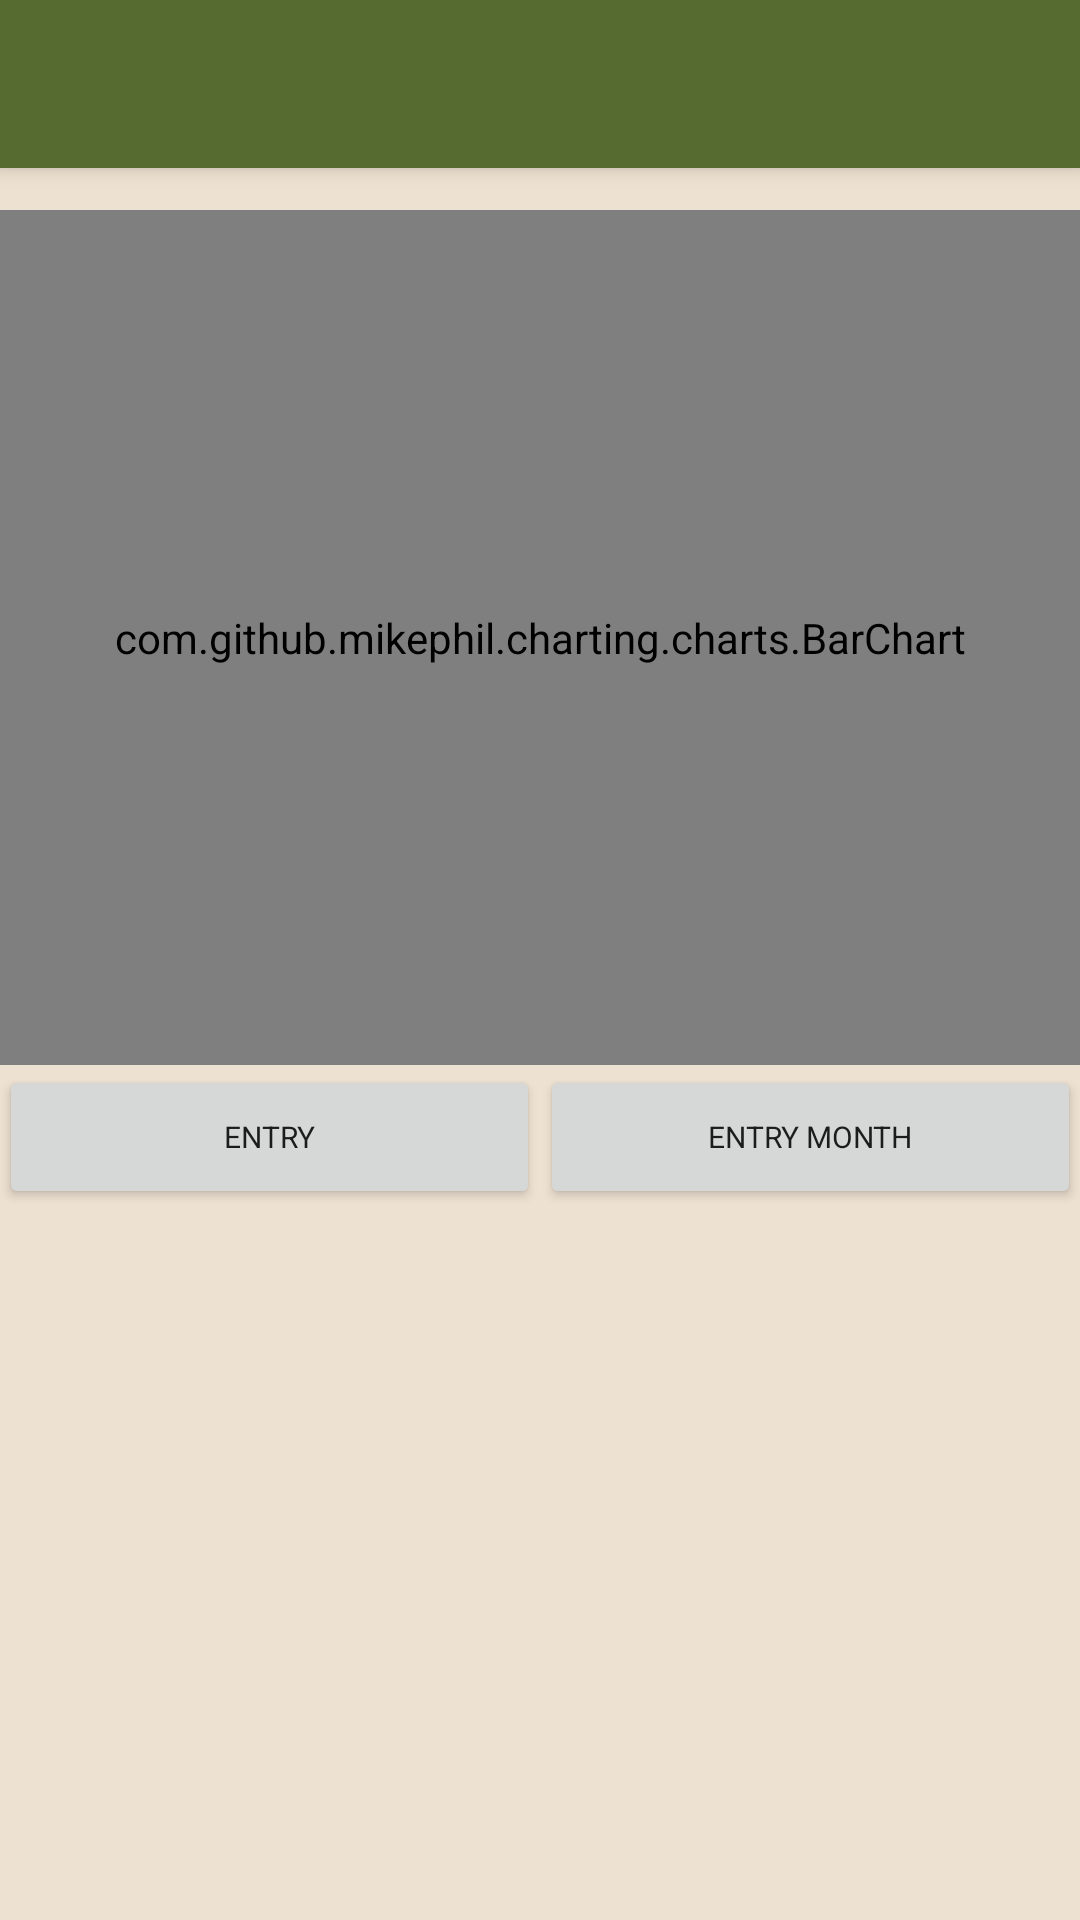

Write the Android layout XML for this screen, with the resource values it uses.
<!-- AndroidManifest.xml: activity theme AppTheme.NoActionBar -->
<!-- res/layout/activity_history.xml -->
<?xml version="1.0" encoding="utf-8"?>
<android.support.design.widget.CoordinatorLayout xmlns:android="http://schemas.android.com/apk/res/android"
        xmlns:app="http://schemas.android.com/apk/res-auto"
        xmlns:tools="http://schemas.android.com/tools"
        android:layout_width="match_parent"
        android:layout_height="match_parent"
        android:fitsSystemWindows="true"
        android:background="?attr/colorPrimary"
        app:popupTheme="@style/AppTheme.PopupOverlay" >

    <android.support.design.widget.AppBarLayout
        android:layout_width="match_parent"
        android:layout_height="wrap_content"
        android:theme="@style/AppTheme.AppBarOverlay">

        <android.support.v7.widget.Toolbar
            android:id="@+id/toolbar"
            android:layout_width="match_parent"
            android:layout_height="?attr/actionBarSize"
            android:background="#556b2f"
            app:popupTheme="@style/AppTheme.PopupOverlay"
            android:textAlignment="center"
            android:fontFamily="sans-serif" />

    </android.support.design.widget.AppBarLayout>

<RelativeLayout xmlns:android="http://schemas.android.com/apk/res/android"
    xmlns:tools="http://schemas.android.com/tools"
    xmlns:app="http://schemas.android.com/apk/res-auto"
    android:id="@+id/activity_history"
    android:layout_width="match_parent"
    android:layout_height="match_parent"
    android:paddingBottom="@dimen/activity_vertical_margin"
    android:paddingLeft="@dimen/activity_horizontal_margin"
    android:paddingRight="@dimen/activity_horizontal_margin"
    android:paddingTop="70dp"
    android:background="#ede1d1"
    tools:context="edu.ucsb.cs.cs185.example.fundguy.HistoryActivity">

    <LinearLayout
        android:layout_width="match_parent"
        android:layout_height="match_parent"
        android:orientation="vertical"
        >
        <com.github.mikephil.charting.charts.BarChart
            android:layout_width="match_parent"
            android:layout_height="match_parent"
            android:id="@+id/chart"
            android:background="#ede1d1"
            android:layout_weight="1">

            <TextView
                android:layout_width="wrap_content"
                android:layout_height="wrap_content"
                android:text="Spending History"
                android:textAlignment="center"
                android:textColor="@color/black"
                android:fontFamily="sans-serif"/>

        </com.github.mikephil.charting.charts.BarChart>

        <RelativeLayout
            android:layout_width="match_parent"
            android:layout_height="match_parent"
            android:layout_weight="1">
            <LinearLayout
                android:layout_width="match_parent"
                android:layout_height="wrap_content"
                android:orientation="horizontal"
                android:id="@+id/buttonLayout"
                >
                <Button
                    android:layout_width="wrap_content"
                    android:layout_height="wrap_content"
                    android:layout_weight="1"
                    android:id="@+id/entries"
                    android:text="Entry"
                    android:padding="0dp"
                    android:paddingRight="0dp"
                    android:textSize="10dp"
                    android:fontFamily="sans-serif"/>
                    
                <Button
                    android:layout_width="wrap_content"
                    android:layout_height="wrap_content"
                    android:layout_weight="1"
                    android:id="@+id/entriesMonth"
                    android:text="Entry Month"
                    android:paddingLeft="0dp"
                    android:paddingRight="0dp"
                    android:textSize="10dp"
                    android:fontFamily="sans-serif"/>
            </LinearLayout>

            <TextView
                android:layout_width="match_parent"
                android:layout_height="match_parent"
                android:text=" "
                android:background="#ede1d1"
                android:layout_below="@id/buttonLayout"
                android:id="@+id/entryInfo"
                android:textSize="40dp"
                android:textColor="@color/black"
                android:fontFamily="sans-serif" />

        </RelativeLayout>
    </LinearLayout>
    </RelativeLayout>
    </android.support.design.widget.CoordinatorLayout>
<!-- resources referenced by this layout -->
<resources>
  <color name="black">#000000</color>
  <style name="AppTheme.AppBarOverlay" parent="ThemeOverlay.AppCompat.Dark.ActionBar" />
  <style name="AppTheme.PopupOverlay" parent="ThemeOverlay.AppCompat.Light" />
  <style name="AppTheme.NoActionBar">
          <item name="windowActionBar">false</item>
          <item name="windowNoTitle">true</item>
      </style>
</resources>
